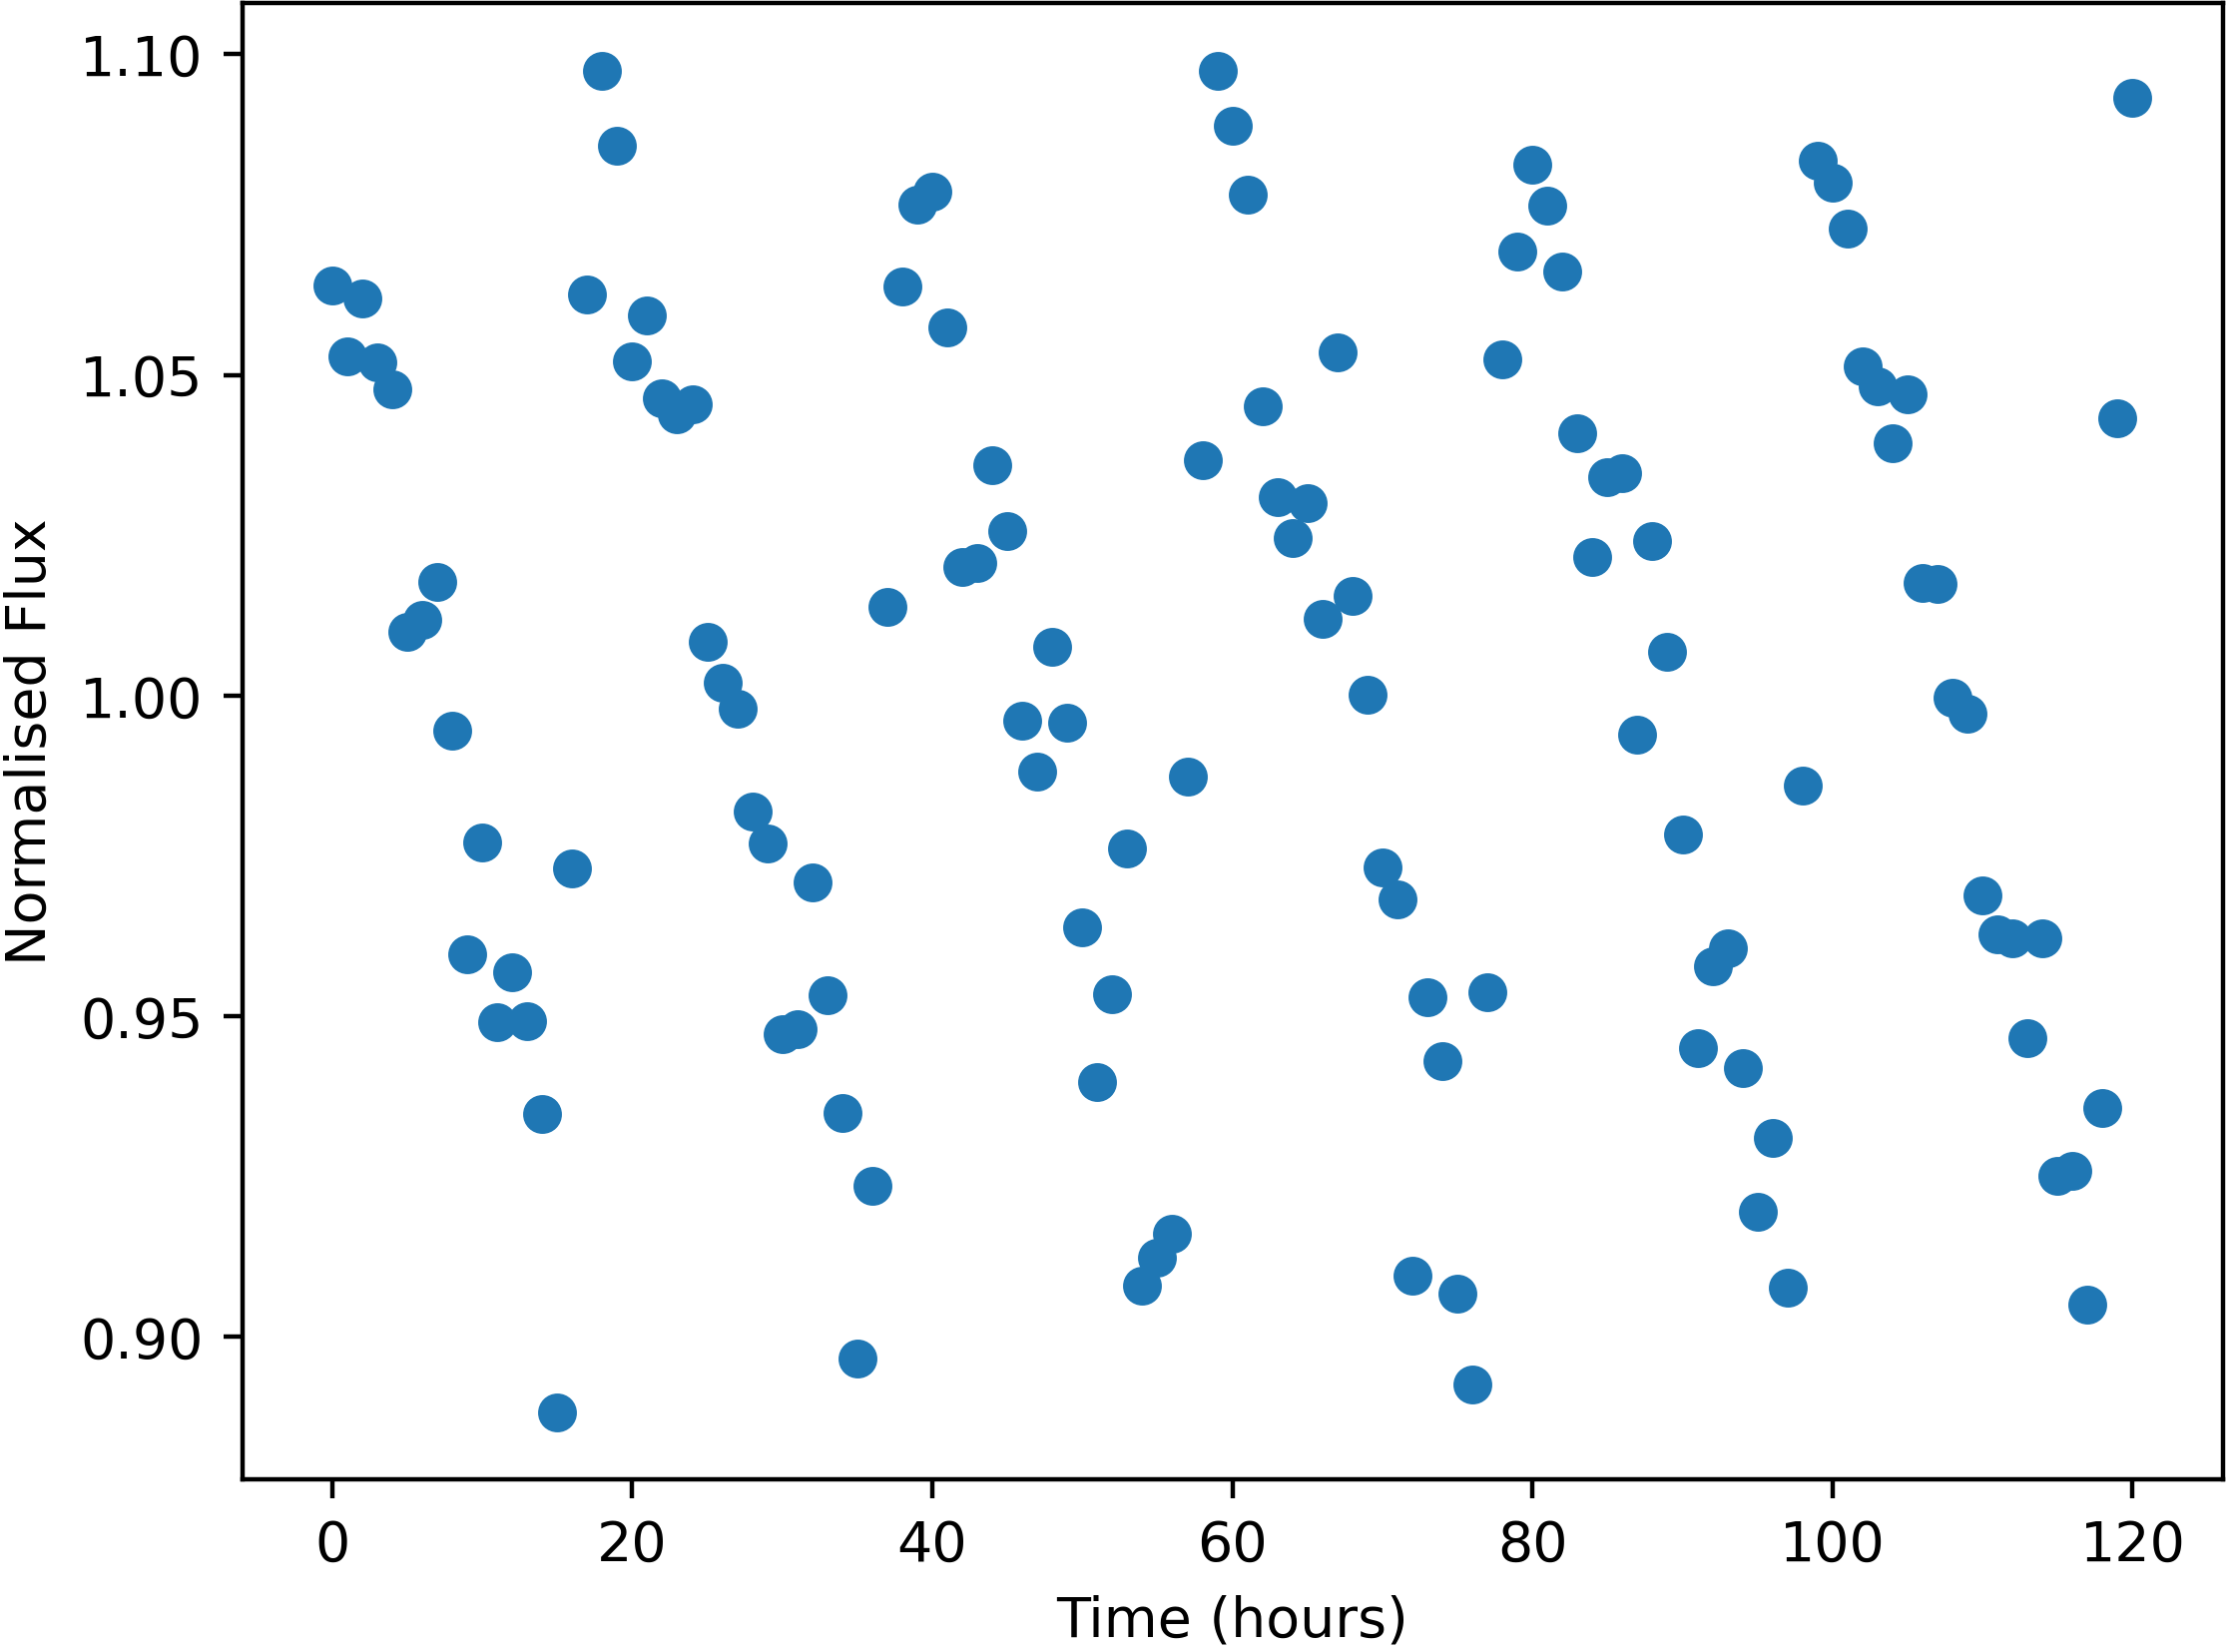

The data file committed next to this chart (first rows):
Time, NormalisedFlux
0.0, 1.064
1.0, 1.053
2.0, 1.062
3.0, 1.052
4.0, 1.048
5.0, 1.01
6.0, 1.012
7.0, 1.018
8.0, 0.9945
9.0, 0.9596
10.0, 0.977
11.0, 0.949
12.0, 0.9569
13.0, 0.9492
14.0, 0.9348
15.0, 0.8882
16.0, 0.9731
17.0, 1.062
18.0, 1.097
19.0, 1.086
20.0, 1.052
21.0, 1.059
22.0, 1.046
23.0, 1.044
24.0, 1.045
25.0, 1.008
26.0, 1.002
27.0, 0.9979
28.0, 0.9818
29.0, 0.9769
30.0, 0.9472
31.0, 0.948
32.0, 0.9708
33.0, 0.9533
34.0, 0.9348
35.0, 0.8966
36.0, 0.9235
37.0, 1.014
38.0, 1.064
39.0, 1.077
40.0, 1.079
41.0, 1.057
42.0, 1.02
43.0, 1.021
44.0, 1.036
45.0, 1.026
46.0, 0.9961
47.0, 0.9881
48.0, 1.008
49.0, 0.9958
50.0, 0.9638
51.0, 0.9397
52.0, 0.9535
53.0, 0.9762
54.0, 0.9079
55.0, 0.9122
56.0, 0.916
57.0, 0.9873
58.0, 1.037
59.0, 1.097
... 61 more rows
